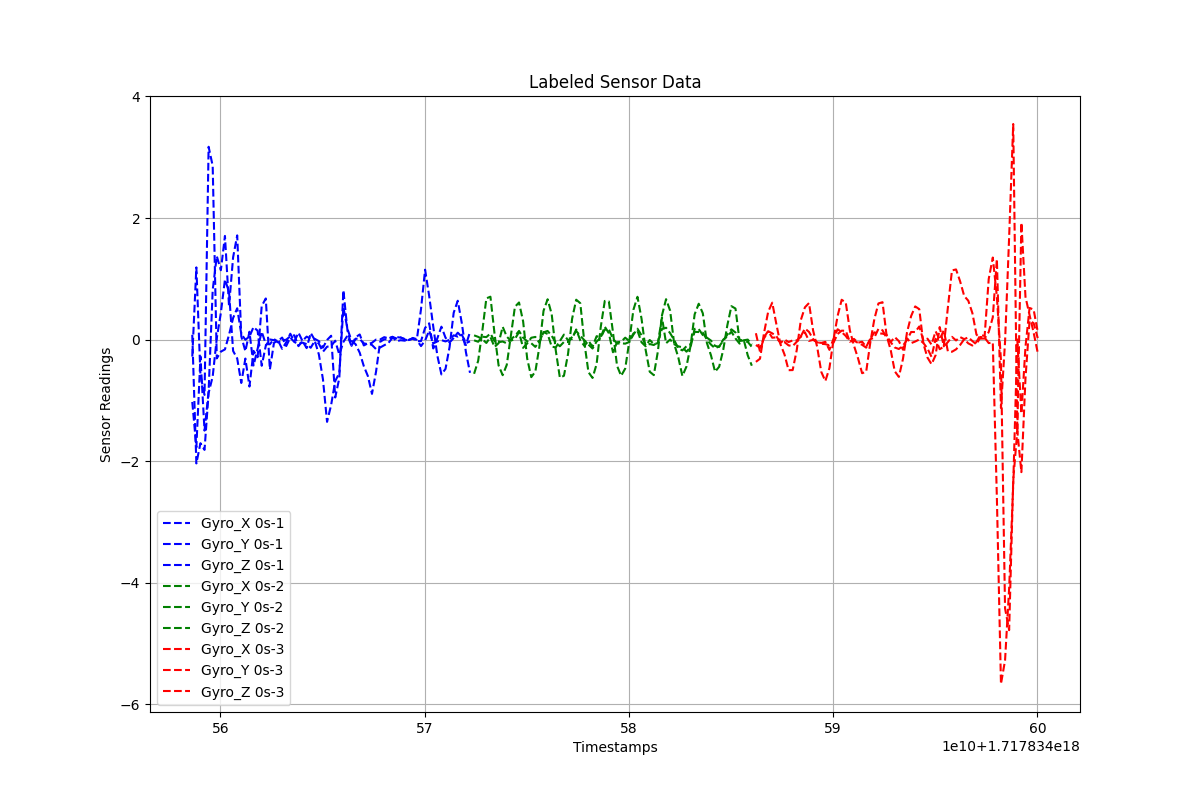

Source data for this figure (header and first rows):
Timestamps, Gyro_X, Gyro_Y, Gyro_Z, Label
1.7178345586199508e+18, -0.2795, -1.026, 0.07871, 0s-1
1.7178345588199508e+18, 1.188, -1.773, -2.037, 0s-1
1.7178345590199508e+18, -0.5838, -0.2775, -1.704, 0s-1
1.7178345592199508e+18, -0.9095, -1.497, -1.814, 0s-1
1.7178345594199508e+18, 3.172, -0.8494, -0.8778, 0s-1
1.7178345596199508e+18, 2.858, 0.8141, -0.6069, 0s-1
1.7178345598199508e+18, -0.3095, 1.373, 0.02375, 0s-1
1.7178345600199508e+18, -0.1978, 1.141, 0.4401, 0s-1
1.7178345602199508e+18, -0.1617, 1.706, 0.9882, 0s-1
1.7178345604199508e+18, 0.07856, 0.5502, 0.7864, 0s-1
1.7178345606199508e+18, 0.3557, 1.355, -0.1869, 0s-1
1.7178345608199508e+18, 0.5155, 1.714, -0.3107, 0s-1
1.7178345610199508e+18, 0.09239, 0.05415, -0.7131, 0s-1
1.7178345612199508e+18, -0.002259, -0.1915, -0.3121, 0s-1
1.7178345614199508e+18, 0.04964, 0.1293, -0.7723, 0s-1
1.7178345616199508e+18, 0.2068, -0.4265, -0.1853, 0s-1
1.7178345618199508e+18, 0.1456, -0.1507, -0.2901, 0s-1
1.7178345620199508e+18, -0.4304, 0.13, 0.552, 0s-1
1.7178345622199508e+18, -0.1006, -0.07267, 0.6766, 0s-1
1.7178345624199508e+18, 0.002082, -0.0772, -0.4927, 0s-1
1.7178345626199508e+18, -0.009447, 0.01061, -0.05355, 0s-1
1.7178345628199508e+18, -0.02376, -0.04608, -0.01455, 0s-1
1.7178345630199508e+18, 0.03364, -0.01066, -0.1518, 0s-1
1.7178345632199508e+18, -0.1058, -0.00221, -0.04393, 0s-1
1.7178345634199508e+18, 0.03289, 0.05539, 0.09663, 0s-1
1.7178345636199508e+18, -0.03988, 0.07086, -0.03023, 0s-1
1.7178345638199508e+18, -0.07232, -0.1079, 0.1134, 0s-1
1.7178345640199508e+18, -0.05011, -0.02094, -0.02537, 0s-1
1.7178345642199508e+18, -0.07456, 0.04914, -0.1404, 0s-1
1.7178345644199508e+18, -0.1346, 0.01268, 0.1097, 0s-1
1.7178345646199508e+18, -0.02111, 0.01194, -0.00752, 0s-1
1.7178345648199508e+18, -0.2457, -0.02574, -0.06868, 0s-1
1.7178345650199508e+18, -0.6554, -0.1314, -0.1999, 0s-1
1.7178345652199508e+18, -1.353, -0.006919, -0.1169, 0s-1
1.7178345654199508e+18, -1.075, 0.06354, -0.1059, 0s-1
1.7178345656199508e+18, -0.6813, -0.952, -0.01824, 0s-1
1.7178345658199508e+18, -0.5503, -0.6333, -0.2464, 0s-1
1.7178345660199508e+18, 0.533, 0.8117, -0.03871, 0s-1
1.7178345662199508e+18, 0.1747, 0.1471, 0.06539, 0s-1
1.7178345664199508e+18, -0.01948, -0.1026, -0.1072, 0s-1
1.7178345666199508e+18, -0.07748, 0.03817, 0.01524, 0s-1
1.7178345668199508e+18, -0.2163, 0.08456, 0.008723, 0s-1
1.7178345670199508e+18, -0.4364, -0.09639, -0.06134, 0s-1
1.7178345672199508e+18, -0.6008, -0.06129, -0.07618, 0s-1
1.7178345674199508e+18, -0.8932, -0.08882, -0.0523, 0s-1
1.7178345676199508e+18, -0.5249, -0.1569, 0.0002617, 0s-1
1.7178345678199508e+18, -0.03533, -0.1297, 0.002006, 0s-1
1.7178345680199508e+18, 0.004732, -0.09266, 0.04034, 0s-1
1.7178345682199508e+18, 0.007429, -0.05738, 0.02043, 0s-1
1.7178345684199508e+18, 0.04531, 0.02783, 0.04528, 0s-1
1.7178345686199508e+18, -0.02891, 0.04134, 0.01876, 0s-1
1.7178345688199508e+18, -0.009955, 0.03305, 0.03654, 0s-1
1.7178345690199508e+18, -0.01782, 0.01072, 0.002614, 0s-1
1.7178345692199508e+18, -0.003962, -0.00778, -0.01578, 0s-1
1.7178345694199508e+18, 0.0216, 0.01609, 0.02662, 0s-1
1.7178345696199508e+18, 0.009645, -0.02659, -0.01104, 0s-1
1.7178345698199508e+18, 0.4989, -0.02522, -0.1069, 0s-1
1.7178345700199508e+18, 1.149, 0.1921, -0.01575, 0s-1
1.7178345702199508e+18, 0.7197, 0.2677, 0.1474, 0s-1
1.7178345704199508e+18, 0.2154, -0.1459, -0.06357, 0s-1
... 149 more rows
